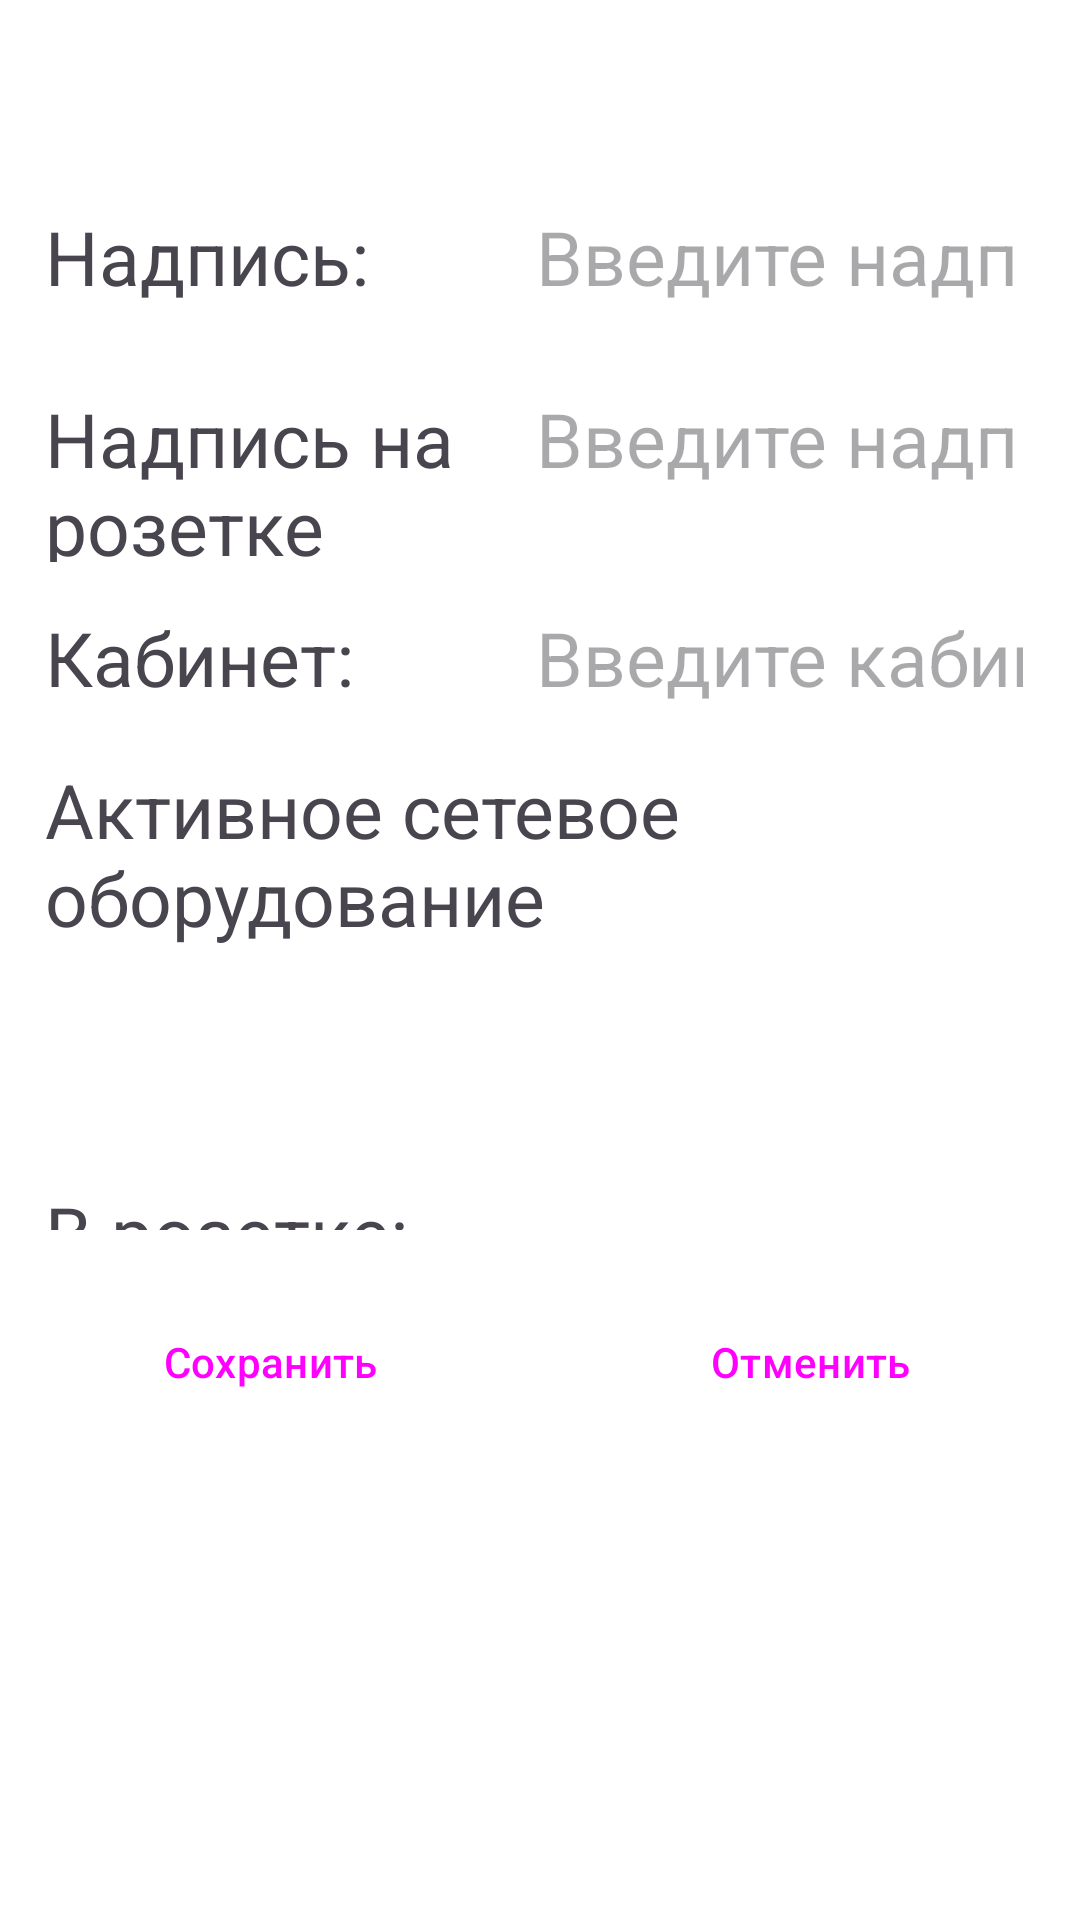

Write the Android layout XML for this screen, with the resource values it uses.
<!-- AndroidManifest.xml: application theme Theme.CableJournalNew -->
<!-- res/layout/dialog_pp_port.xml -->
<?xml version="1.0" encoding="utf-8"?>
<LinearLayout xmlns:android="http://schemas.android.com/apk/res/android"
    android:layout_width="match_parent"
    android:layout_height="wrap_content"
    android:orientation="vertical">


    <ScrollView

        android:layout_width="match_parent"
        android:layout_height="400dp"
        android:layout_margin="10dp"
        android:fillViewport="true"
        android:scrollbarAlwaysDrawVerticalTrack="true"
        android:scrollbarStyle="outsideOverlay"
        android:scrollbars="vertical">


        <TableLayout
            android:layout_width="match_parent"
            android:layout_height="wrap_content">

            <TableRow>

                <TextView
                    android:id="@+id/title"
                    android:layout_width="match_parent"
                    android:layout_height="wrap_content"
                    android:layout_margin="5dp"
                    android:layout_span="2"
                    android:layout_weight="1"
                    android:textSize="25sp"
                    android:textStyle="bold" />
            </TableRow>

            <TableRow>
                <TextView
                    android:layout_width="match_parent"
                    android:layout_height="wrap_content"
                    android:layout_margin="5dp"
                    android:layout_weight="0.5"
                    android:text="@string/label"
                    android:textSize="25sp" />

                <EditText
                    android:id="@+id/port_label"
                    android:layout_width="match_parent"
                    android:layout_height="wrap_content"
                    android:layout_margin="5dp"
                    android:layout_weight="1"
                    android:hint="@string/labelHint"
                    android:inputType="text"
                    android:textSize="25sp" />

            </TableRow>

            <TableRow>
                <TextView
                    android:layout_width="match_parent"
                    android:layout_height="wrap_content"
                    android:layout_margin="5dp"
                    android:layout_weight="0.5"
                    android:text="@string/socketLabel"
                    android:textSize="25sp" />

                <EditText
                    android:id="@+id/socket_label"
                    android:layout_width="match_parent"
                    android:layout_height="wrap_content"
                    android:layout_margin="5dp"
                    android:layout_weight="1"
                    android:hint="@string/labelSocketHint"
                    android:inputType="text"
                    android:textSize="25sp" />

            </TableRow>

            <TableRow>
                <TextView
                    android:layout_width="match_parent"
                    android:layout_height="wrap_content"
                    android:layout_margin="5dp"
                    android:layout_weight="0.5"
                    android:text="@string/room"
                    android:textSize="25sp" />

                <EditText
                    android:id="@+id/room"
                    android:layout_width="match_parent"
                    android:layout_height="wrap_content"
                    android:layout_margin="5dp"
                    android:layout_weight="1"
                    android:hint="@string/roomHint"
                    android:inputType="text"
                    android:textSize="25sp" />

            </TableRow>

            <TableRow>
                <TextView
                    android:layout_width="match_parent"
                    android:layout_height="wrap_content"
                    android:layout_margin="5dp"
                    android:layout_span="2"
                    android:layout_weight="1"
                    android:text="@string/ane"
                    android:textSize="25sp" />
            </TableRow>

            <TableRow>

                <Spinner
                    android:id="@+id/ane_list"
                    android:layout_width="match_parent"
                    android:layout_height="wrap_content"
                    android:layout_margin="5dp"
                    android:layout_span="2"
                    android:layout_weight="1"
                    android:textSize="25sp" />

            </TableRow>

            <TableRow>

                <Spinner
                    android:id="@+id/ane_port_list"
                    android:layout_width="match_parent"
                    android:layout_height="wrap_content"
                    android:layout_margin="5dp"

                    android:layout_span="2"
                    android:layout_weight="1" />

            </TableRow>

            <TableRow>

                <TextView
                    android:id="@+id/free_ports_label"
                    android:layout_width="match_parent"
                    android:layout_height="wrap_content"
                    android:layout_margin="5dp"
                    android:layout_span="2"
                    android:layout_weight="1"
                    android:text="@string/portsNotFree"
                    android:visibility="gone" />
            </TableRow>

            <TableRow>

                <TextView
                    android:layout_width="match_parent"
                    android:layout_height="wrap_content"
                    android:layout_margin="5dp"
                    android:layout_span="2"
                    android:layout_weight="1"
                    android:text="@string/inSocket"
                    android:textSize="25sp" />
            </TableRow>


            <TableRow>

                <AutoCompleteTextView
                    android:id="@+id/list_equipment"
                    android:layout_width="match_parent"
                    android:layout_height="wrap_content"
                    android:layout_margin="5dp"
                    android:layout_span="2"
                    android:layout_weight="1"
                    android:dropDownAnchor="@id/ane_port_list"
                    android:dropDownHeight="150dp"
                    android:hint="@string/equipmentHint"
                    android:scrollbars="vertical" />
            </TableRow>

            <TableRow>

                <TextView
                    android:id="@+id/free_equipment_label"
                    android:layout_width="match_parent"
                    android:layout_height="wrap_content"
                    android:layout_margin="5dp"
                    android:layout_span="2"
                    android:layout_weight="1"
                    android:text="@string/AllEquipmentIsConnected"
                    android:visibility="gone" />
            </TableRow>


        </TableLayout>


    </ScrollView>

    <LinearLayout
        android:layout_width="match_parent"
        android:layout_height="wrap_content"
        android:orientation="horizontal">

        <Button
            android:id="@+id/btnOk"
            style="?android:attr/buttonBarButtonStyle"
            android:layout_width="match_parent"
            android:layout_height="wrap_content"
            android:layout_margin="10dp"
            android:layout_weight="1"
            android:text="@string/save"></Button>

        <Button
            android:id="@+id/btnCancel"
            style="?android:attr/buttonBarButtonStyle"
            android:layout_width="match_parent"
            android:layout_height="wrap_content"
            android:layout_margin="10dp"
            android:layout_weight="1"
            android:text="@string/cancel"></Button>
    </LinearLayout>
</LinearLayout>
<!-- resources referenced by this layout -->
<resources>
  <string name="AllEquipmentIsConnected">Всё оборудование подключено к розеткам</string>
  <string name="ane">Активное сетевое оборудование</string>
  <string name="cancel">Отменить</string>
  <string name="equipmentHint">Введите название оборудования</string>
  <string name="inSocket">В розетке:</string>
  <string name="label">Надпись:</string>
  <string name="labelHint">Введите надпись</string>
  <string name="labelSocketHint">Введите надпись на розетке</string>
  <string name="portsNotFree">Свободных портов нет</string>
  <string name="room">Кабинет:</string>
  <string name="roomHint">Введите кабинет</string>
  <string name="save">Сохранить</string>
  <string name="socketLabel">Надпись на розетке</string>
  <style name="Theme.CableJournalNew" parent="Base.Theme.CableJournalNew" />
  <style name="Base.Theme.CableJournalNew" parent="Theme.Material3.DayNight.NoActionBar">
          
          
  
          <item name="colorPrimary">@color/colorPrimary</item>
          <item name="colorPrimaryDark">@color/colorSecondary</item>
          <item name="colorSecondary">@color/colorSecondary</item>
          <item name="colorAccent">@color/colorAccent</item>
          <item name="android:windowBackground">@color/white</item>
  
          <item name="colorControlNormal">#FFFFFF</item>
      </style>
  <color name="colorPrimary">#703FB5</color>
  <color name="colorSecondary">#895EC6</color>
  <color name="colorAccent">#FFFFFFFF</color>
  <color name="white">#FFFFFFFF</color>
</resources>
